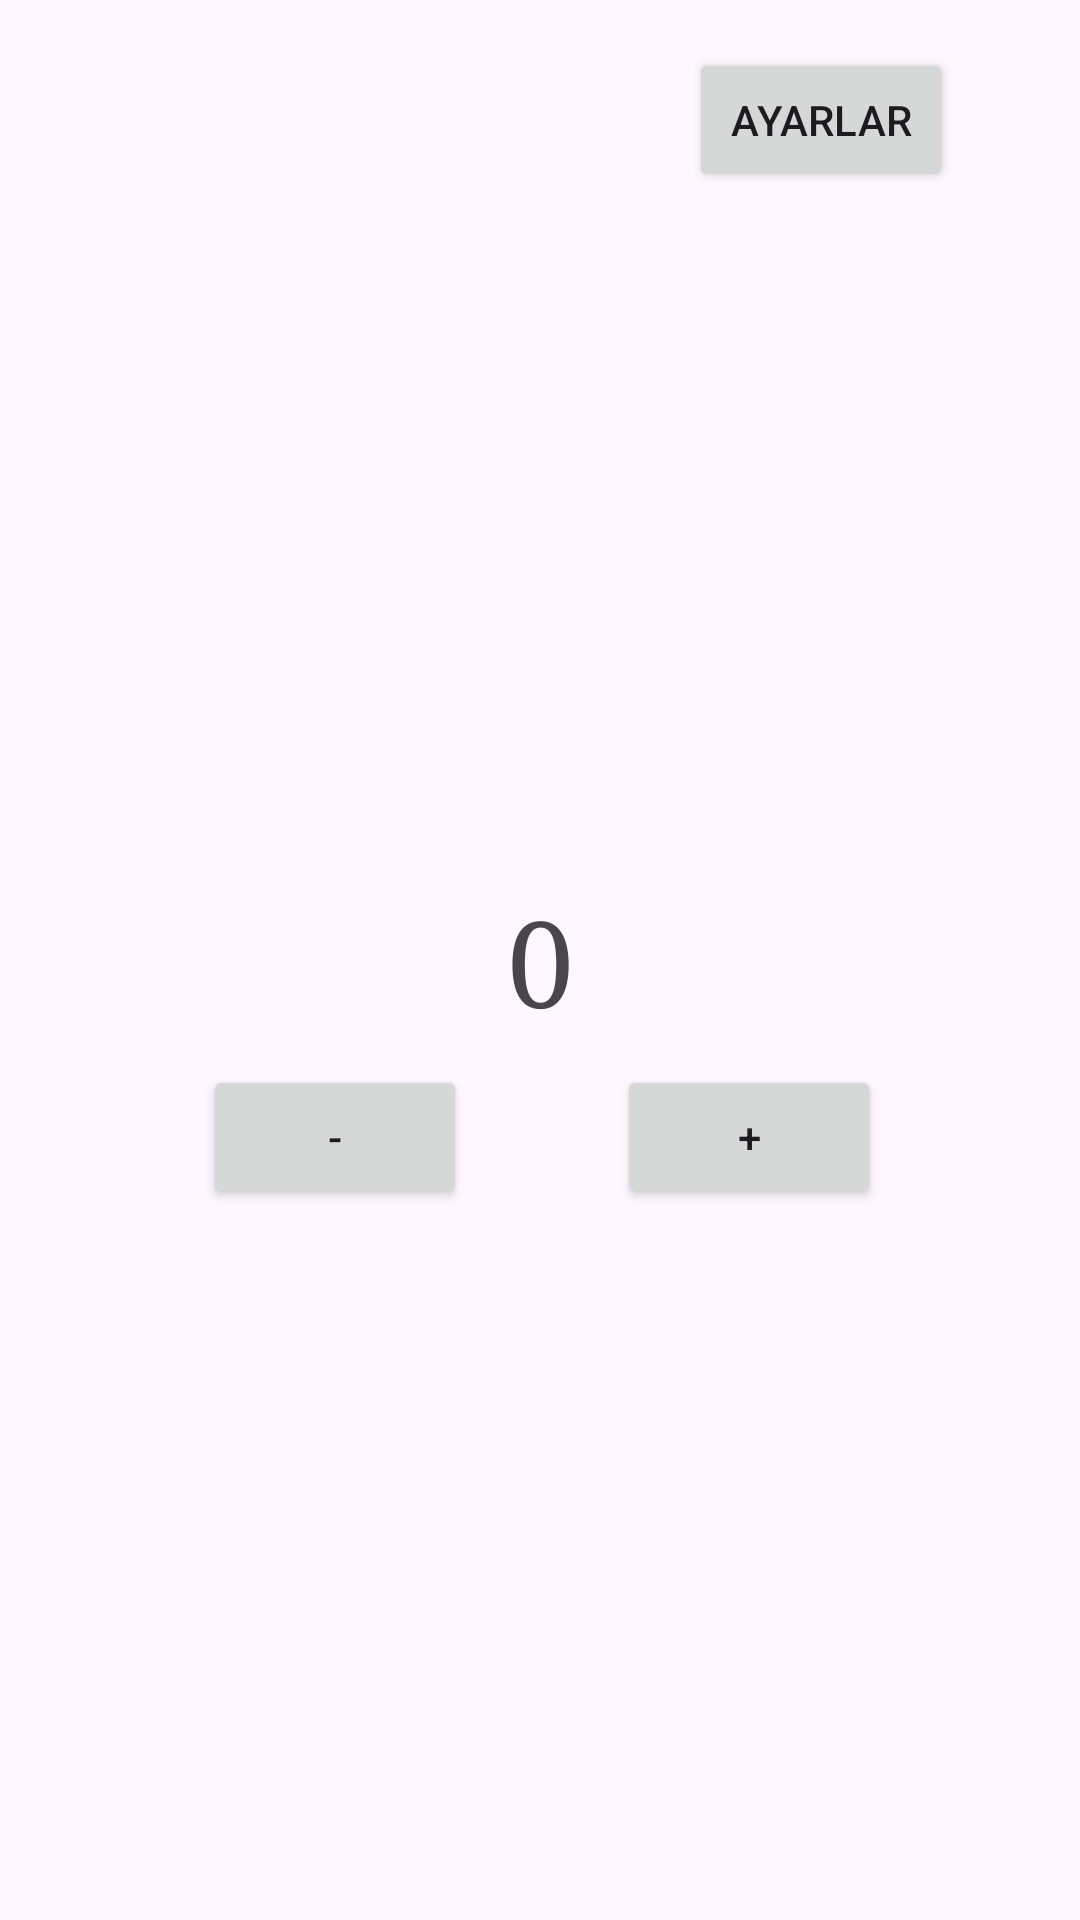

Write the Android layout XML for this screen, with the resource values it uses.
<!-- AndroidManifest.xml: application theme Theme.BM_03 -->
<!-- res/layout/activity_main.xml -->
<?xml version="1.0" encoding="utf-8"?>
<androidx.constraintlayout.widget.ConstraintLayout xmlns:android="http://schemas.android.com/apk/res/android"
    xmlns:app="http://schemas.android.com/apk/res-auto"
    xmlns:tools="http://schemas.android.com/tools"
    android:layout_width="match_parent"
    android:layout_height="match_parent"
    tools:context=".MainActivity">

    <TextView
        android:id="@+id/tv_value"
        android:layout_width="0dp"
        android:layout_height="wrap_content"
        android:fontFamily="serif"
        android:gravity="center"
        android:text="0"
        android:textSize="40sp"
        app:layout_constraintBottom_toBottomOf="parent"
        app:layout_constraintEnd_toEndOf="parent"
        app:layout_constraintStart_toStartOf="parent"
        app:layout_constraintTop_toTopOf="parent" />

    <Button
        android:id="@+id/btn_minus"
        android:layout_width="wrap_content"
        android:layout_height="wrap_content"
        android:layout_marginStart="32dp"
        android:layout_marginBottom="228dp"
        android:onClick="clickMinus"
        android:text="-"
        app:layout_constraintBottom_toBottomOf="parent"
        app:layout_constraintEnd_toEndOf="parent"
        app:layout_constraintHorizontal_bias="0.148"
        app:layout_constraintStart_toStartOf="parent"
        app:layout_constraintTop_toBottomOf="@+id/tv_value" />

    <Button
        android:id="@+id/btn_plus"
        android:layout_width="wrap_content"
        android:layout_height="wrap_content"
        android:onClick="clickPlus"
        android:text="+"
        app:layout_constraintEnd_toEndOf="parent"
        app:layout_constraintHorizontal_bias="0.43"
        app:layout_constraintStart_toEndOf="@+id/btn_minus"
        app:layout_constraintTop_toTopOf="@+id/btn_minus" />

    <Button
        android:id="@+id/btn_setup"
        android:layout_width="wrap_content"
        android:layout_height="wrap_content"
        android:layout_marginTop="16dp"
        android:layout_marginEnd="16dp"
        android:text="Ayarlar"
        app:layout_constraintEnd_toEndOf="parent"
        app:layout_constraintHorizontal_bias="0.897"
        app:layout_constraintStart_toStartOf="parent"
        app:layout_constraintTop_toTopOf="parent" />

</androidx.constraintlayout.widget.ConstraintLayout>
<!-- resources referenced by this layout -->
<resources>
  <style name="Theme.BM_03" parent="Base.Theme.BM_03" />
  <style name="Base.Theme.BM_03" parent="Theme.Material3.DayNight.NoActionBar">
          
          
      </style>
</resources>
